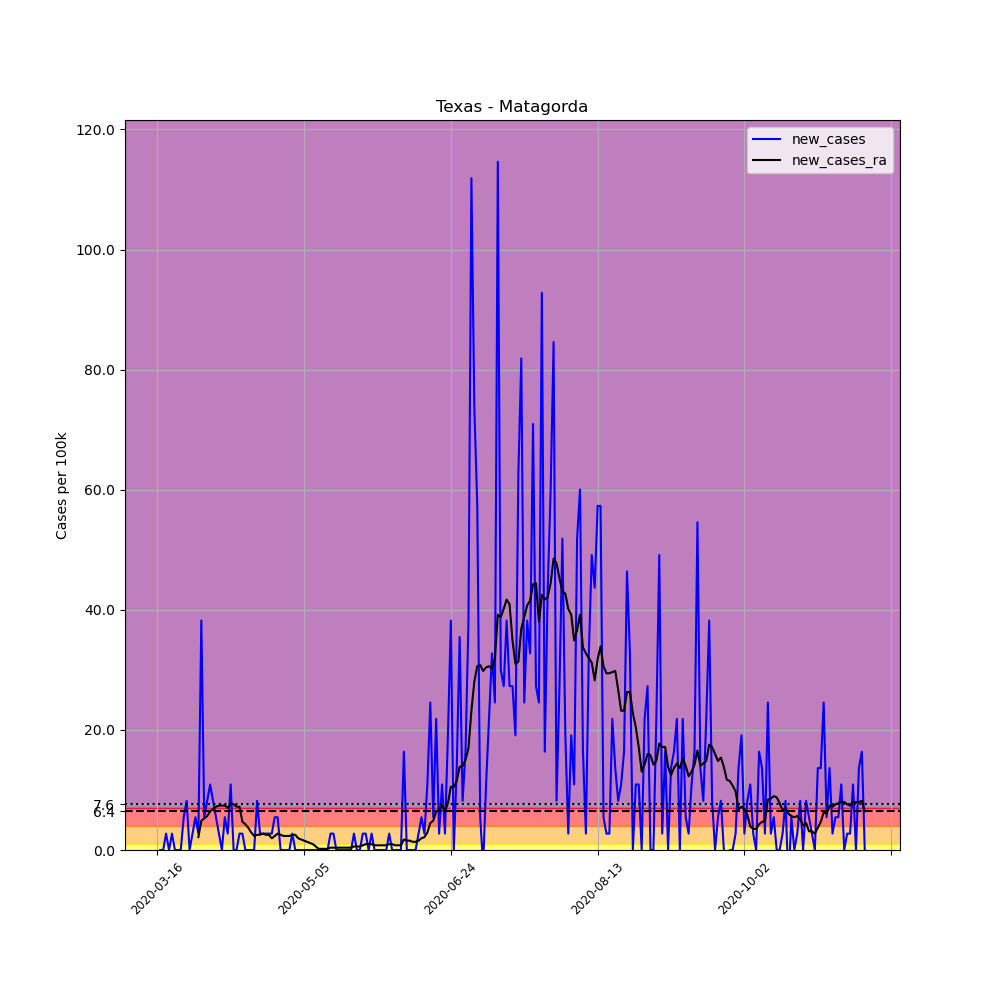

The data file committed next to this chart (first rows):
, date, county, state, fips, cases, deaths, COUNTY, STNAME, CTYNAME, POPESTIMATE2019, per_100k, new_cases, new_cases_ra
113772, 2020-03-16, Matagorda, Texas, 48321, 2, 1, 321, Texas, Matagorda, 36643, 5.458, , 
113773, 2020-03-17, Matagorda, Texas, 48321, 2, 1, 321, Texas, Matagorda, 36643, 5.458, 0.0, 
113774, 2020-03-18, Matagorda, Texas, 48321, 2, 1, 321, Texas, Matagorda, 36643, 5.458, 0.0, 
113775, 2020-03-19, Matagorda, Texas, 48321, 3, 1, 321, Texas, Matagorda, 36643, 8.187, 2.729, 
113776, 2020-03-20, Matagorda, Texas, 48321, 3, 1, 321, Texas, Matagorda, 36643, 8.187, 0.0, 
113777, 2020-03-21, Matagorda, Texas, 48321, 4, 1, 321, Texas, Matagorda, 36643, 10.92, 2.729, 
113778, 2020-03-22, Matagorda, Texas, 48321, 4, 1, 321, Texas, Matagorda, 36643, 10.92, 0.0, 
113779, 2020-03-23, Matagorda, Texas, 48321, 4, 1, 321, Texas, Matagorda, 36643, 10.92, 0.0, 
113780, 2020-03-24, Matagorda, Texas, 48321, 4, 1, 321, Texas, Matagorda, 36643, 10.92, 0.0, 
113781, 2020-03-25, Matagorda, Texas, 48321, 6, 1, 321, Texas, Matagorda, 36643, 16.37, 5.458, 
113782, 2020-03-26, Matagorda, Texas, 48321, 9, 1, 321, Texas, Matagorda, 36643, 24.56, 8.187, 
113783, 2020-03-27, Matagorda, Texas, 48321, 9, 1, 321, Texas, Matagorda, 36643, 24.56, 0.0, 
113784, 2020-03-28, Matagorda, Texas, 48321, 10, 1, 321, Texas, Matagorda, 36643, 27.29, 2.729, 
113785, 2020-03-29, Matagorda, Texas, 48321, 12, 1, 321, Texas, Matagorda, 36643, 32.75, 5.458, 
113786, 2020-03-30, Matagorda, Texas, 48321, 13, 1, 321, Texas, Matagorda, 36643, 35.48, 2.729, 2.144
113787, 2020-03-31, Matagorda, Texas, 48321, 27, 2, 321, Texas, Matagorda, 36643, 73.68, 38.21, 4.873
113788, 2020-04-01, Matagorda, Texas, 48321, 29, 2, 321, Texas, Matagorda, 36643, 79.14, 5.458, 5.263
113789, 2020-04-02, Matagorda, Texas, 48321, 32, 2, 321, Texas, Matagorda, 36643, 87.33, 8.187, 5.653
113790, 2020-04-03, Matagorda, Texas, 48321, 36, 2, 321, Texas, Matagorda, 36643, 98.25, 10.92, 6.433
113791, 2020-04-04, Matagorda, Texas, 48321, 39, 2, 321, Texas, Matagorda, 36643, 106.4, 8.187, 6.823
113792, 2020-04-05, Matagorda, Texas, 48321, 41, 3, 321, Texas, Matagorda, 36643, 111.9, 5.458, 7.212
113793, 2020-04-06, Matagorda, Texas, 48321, 42, 3, 321, Texas, Matagorda, 36643, 114.6, 2.729, 7.407
113794, 2020-04-07, Matagorda, Texas, 48321, 42, 3, 321, Texas, Matagorda, 36643, 114.6, 0.0, 7.407
113795, 2020-04-08, Matagorda, Texas, 48321, 44, 3, 321, Texas, Matagorda, 36643, 120.1, 5.458, 7.407
113796, 2020-04-09, Matagorda, Texas, 48321, 45, 3, 321, Texas, Matagorda, 36643, 122.8, 2.729, 7.018
113797, 2020-04-10, Matagorda, Texas, 48321, 49, 3, 321, Texas, Matagorda, 36643, 133.7, 10.92, 7.797
113798, 2020-04-11, Matagorda, Texas, 48321, 49, 3, 321, Texas, Matagorda, 36643, 133.7, 0.0, 7.602
113799, 2020-04-12, Matagorda, Texas, 48321, 49, 3, 321, Texas, Matagorda, 36643, 133.7, 0.0, 7.212
113800, 2020-04-13, Matagorda, Texas, 48321, 50, 3, 321, Texas, Matagorda, 36643, 136.5, 2.729, 7.212
113801, 2020-04-14, Matagorda, Texas, 48321, 51, 3, 321, Texas, Matagorda, 36643, 139.2, 2.729, 4.678
113802, 2020-04-15, Matagorda, Texas, 48321, 51, 3, 321, Texas, Matagorda, 36643, 139.2, 0.0, 4.288
113803, 2020-04-16, Matagorda, Texas, 48321, 51, 3, 321, Texas, Matagorda, 36643, 139.2, 0.0, 3.704
113804, 2020-04-17, Matagorda, Texas, 48321, 51, 3, 321, Texas, Matagorda, 36643, 139.2, 0.0, 2.924
113805, 2020-04-18, Matagorda, Texas, 48321, 51, 3, 321, Texas, Matagorda, 36643, 139.2, 0.0, 2.339
113806, 2020-04-19, Matagorda, Texas, 48321, 54, 3, 321, Texas, Matagorda, 36643, 147.4, 8.187, 2.534
113807, 2020-04-20, Matagorda, Texas, 48321, 55, 3, 321, Texas, Matagorda, 36643, 150.1, 2.729, 2.534
113808, 2020-04-21, Matagorda, Texas, 48321, 56, 3, 321, Texas, Matagorda, 36643, 152.8, 2.729, 2.729
113809, 2020-04-22, Matagorda, Texas, 48321, 57, 3, 321, Texas, Matagorda, 36643, 155.6, 2.729, 2.534
113810, 2020-04-23, Matagorda, Texas, 48321, 58, 3, 321, Texas, Matagorda, 36643, 158.3, 2.729, 2.534
113811, 2020-04-24, Matagorda, Texas, 48321, 59, 3, 321, Texas, Matagorda, 36643, 161, 2.729, 1.949
113812, 2020-04-25, Matagorda, Texas, 48321, 61, 3, 321, Texas, Matagorda, 36643, 166.5, 5.458, 2.339
113813, 2020-04-26, Matagorda, Texas, 48321, 63, 3, 321, Texas, Matagorda, 36643, 171.9, 5.458, 2.729
113814, 2020-04-27, Matagorda, Texas, 48321, 63, 3, 321, Texas, Matagorda, 36643, 171.9, 0.0, 2.534
113815, 2020-04-28, Matagorda, Texas, 48321, 63, 3, 321, Texas, Matagorda, 36643, 171.9, 0.0, 2.339
113816, 2020-04-29, Matagorda, Texas, 48321, 63, 3, 321, Texas, Matagorda, 36643, 171.9, 0.0, 2.339
113817, 2020-04-30, Matagorda, Texas, 48321, 63, 3, 321, Texas, Matagorda, 36643, 171.9, 0.0, 2.339
113818, 2020-05-01, Matagorda, Texas, 48321, 64, 3, 321, Texas, Matagorda, 36643, 174.7, 2.729, 2.534
113819, 2020-05-02, Matagorda, Texas, 48321, 64, 3, 321, Texas, Matagorda, 36643, 174.7, 0.0, 2.534
113820, 2020-05-03, Matagorda, Texas, 48321, 64, 3, 321, Texas, Matagorda, 36643, 174.7, 0.0, 1.949
113821, 2020-05-04, Matagorda, Texas, 48321, 64, 3, 321, Texas, Matagorda, 36643, 174.7, 0.0, 1.754
113822, 2020-05-05, Matagorda, Texas, 48321, 64, 3, 321, Texas, Matagorda, 36643, 174.7, 0.0, 1.559
113823, 2020-05-06, Matagorda, Texas, 48321, 64, 3, 321, Texas, Matagorda, 36643, 174.7, 0.0, 1.365
113824, 2020-05-07, Matagorda, Texas, 48321, 64, 5, 321, Texas, Matagorda, 36643, 174.7, 0.0, 1.17
113825, 2020-05-08, Matagorda, Texas, 48321, 64, 5, 321, Texas, Matagorda, 36643, 174.7, 0.0, 0.9747
113826, 2020-05-09, Matagorda, Texas, 48321, 64, 5, 321, Texas, Matagorda, 36643, 174.7, 0.0, 0.5848
113827, 2020-05-10, Matagorda, Texas, 48321, 64, 5, 321, Texas, Matagorda, 36643, 174.7, 0.0, 0.1949
113828, 2020-05-11, Matagorda, Texas, 48321, 64, 5, 321, Texas, Matagorda, 36643, 174.7, 0.0, 0.1949
113829, 2020-05-12, Matagorda, Texas, 48321, 64, 5, 321, Texas, Matagorda, 36643, 174.7, 0.0, 0.1949
113830, 2020-05-13, Matagorda, Texas, 48321, 64, 5, 321, Texas, Matagorda, 36643, 174.7, 0.0, 0.1949
113831, 2020-05-14, Matagorda, Texas, 48321, 65, 5, 321, Texas, Matagorda, 36643, 177.4, 2.729, 0.3899
... 182 more rows
